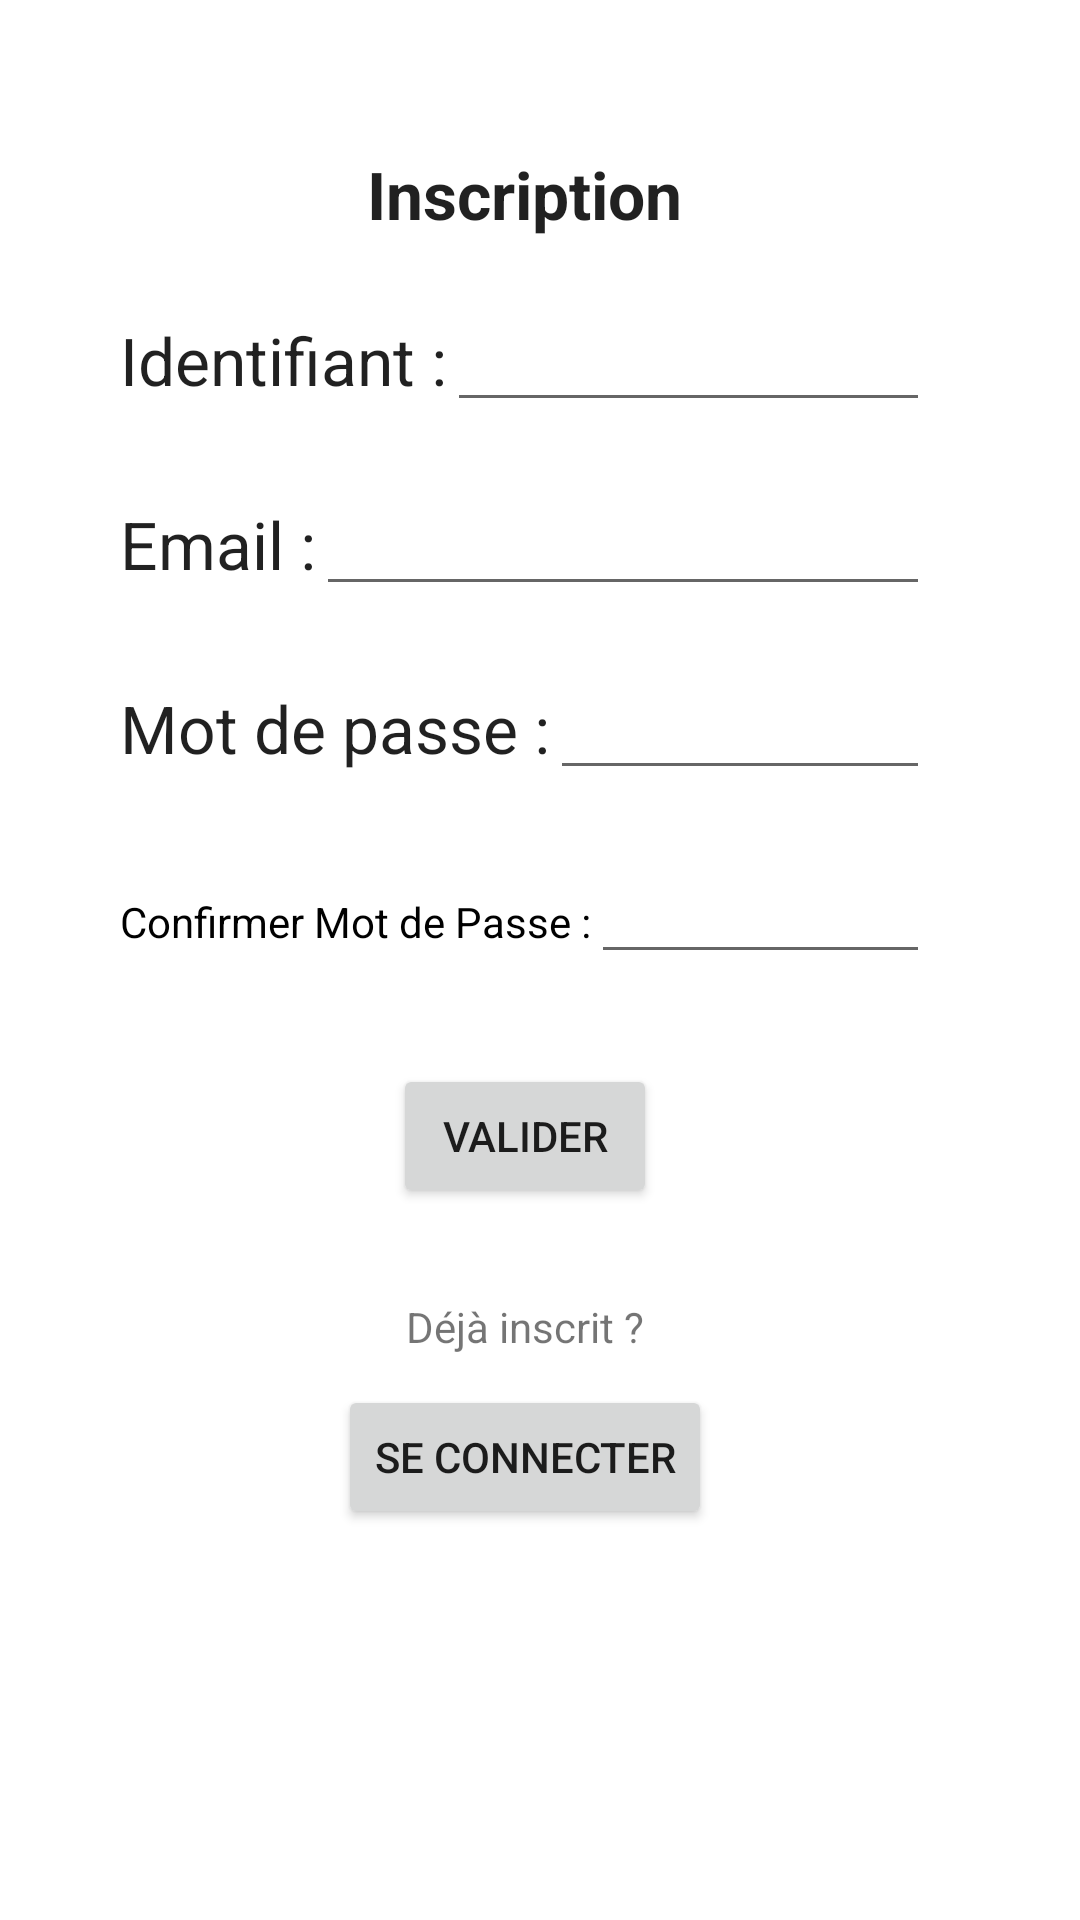

Android layout source for this screen:
<!-- AndroidManifest.xml: application theme Theme.OuiFit -->
<!-- res/layout/inscription.xml -->
<?xml version="1.0" encoding="utf-8"?>
<LinearLayout xmlns:android="http://schemas.android.com/apk/res/android"
    xmlns:tools="http://schemas.android.com/tools"
    android:layout_width="match_parent"
    android:layout_height="match_parent"
    tools:context=".MainActivity"
    android:background="@color/white"
    android:textColor="@color/black">

    <Button
        android:id="@+id/btRetourInscription"
        style="@style/btRetour"
        android:background="@drawable/image_retour" />
    <LinearLayout
        android:orientation="vertical"
        android:layout_width="match_parent"
        android:layout_height="match_parent"
       android:layout_marginTop="50dp"
        android:layout_marginEnd="50dp"
        android:layout_marginStart="5dp"
        android:layout_marginBottom="50dp"
        >

        <TextView
            android:textAppearance="@style/TextAppearance.AppCompat.Large"
            style="@style/titreMenu"
            android:id="@+id/textView"
            android:text="@string/InscriptionTitre"
/>
        <LinearLayout
            android:layout_width="match_parent"
            android:layout_height="wrap_content"
            android:orientation="horizontal"
            android:layout_marginTop="20dp">

            <TextView
                android:id="@+id/TextID"
                android:layout_width="wrap_content"
                android:layout_height="wrap_content"
                android:text="@string/strLogin"
                android:textAppearance="@style/TextAppearance.AppCompat.Large"
                />

            <EditText
                android:id="@+id/strIdInscription"
                android:layout_width="match_parent"
                android:layout_height="wrap_content"
                android:ems="10"
                android:inputType="text" />

        </LinearLayout>
        <LinearLayout
            android:layout_width="match_parent"
            android:layout_height="wrap_content"
            android:orientation="horizontal"
            android:layout_marginTop="20dp">

            <TextView
                android:id="@+id/textEmail"
                android:layout_width="wrap_content"
                android:layout_height="wrap_content"
                android:text="@string/emailInscription"
                android:inputType="textEmailAddress"
                android:textAppearance="@style/TextAppearance.AppCompat.Large"
                 />

            <EditText
                android:layout_width="match_parent"
                android:layout_height="wrap_content"
                android:id="@+id/strMailInscription"
                android:inputType="textEmailAddress"
                 />

        </LinearLayout>
        <LinearLayout
            android:layout_width="match_parent"
            android:layout_height="wrap_content"
            android:orientation="horizontal"
            android:layout_marginTop="20dp">

            <TextView
                android:id="@+id/textMdp1"
                android:layout_width="wrap_content"
                android:layout_height="wrap_content"
                android:text="@string/strPassword"
                android:textAppearance="@style/TextAppearance.AppCompat.Large"
               />

            <EditText
                android:layout_width="match_parent"
                android:layout_height="wrap_content"
                android:inputType="textPassword"
                android:id="@+id/strMdp1"
                />

        </LinearLayout>
        <LinearLayout
            android:layout_width="match_parent"
            android:layout_height="wrap_content"
            android:orientation="horizontal"
            android:layout_marginTop="20dp">

            <TextView
                android:id="@+id/textMdp2"
                android:textAppearance="@style/TextAppearance.AppCompat.Small"
                android:textColor="@color/black"
                android:layout_width="wrap_content"
                android:layout_height="wrap_content"
                android:text="@string/ConfirmPassword"
                />

            <EditText
                android:layout_width="match_parent"
                android:layout_height="wrap_content"
                android:inputType="textPassword"
                android:id="@+id/strMdp2"
                />

        </LinearLayout>

        <Button
            android:id="@+id/btId"
            android:layout_width="wrap_content"
            android:layout_height="wrap_content"
            android:layout_gravity="center"
            android:layout_marginTop="30dp"
            android:text="@string/boutonInscription" />

        <TextView
            android:id="@+id/textView4"
            android:layout_width="match_parent"
            android:layout_height="wrap_content"
            android:layout_marginTop="30dp"
            android:gravity="center"
            android:text="@string/dejainscrit" />

        <Button
            android:id="@+id/btVersConnexion"
            android:layout_width="wrap_content"
            android:layout_height="wrap_content"
            android:layout_gravity="center"
            android:layout_marginTop="10dp"
            android:text="@string/SeConnecter" />

    </LinearLayout>
</LinearLayout>
<!-- resources referenced by this layout -->
<resources>
  <string name="ConfirmPassword">Confirmer Mot de Passe :</string>
  <string name="InscriptionTitre">Inscription</string>
  <string name="SeConnecter">Se Connecter</string>
  <string name="boutonInscription">Valider</string>
  <string name="dejainscrit">Déjà inscrit ?</string>
  <string name="emailInscription">Email :</string>
  <string name="strLogin">Identifiant :</string>
  <string name="strPassword">Mot de passe :</string>
  <style name="btRetour">
          <item name="android:layout_marginLeft">5dp</item>
          <item name="android:layout_marginTop">5dp</item>
          <item name="android:layout_width">90px</item>
          <item name="android:layout_height">120px</item>
          <item name="android:theme">@style/Theme.OuiFit</item>
  
      </style>
  <style name="titreMenu">
          <item name="android:textStyle">bold</item>
          <item name="android:layout_width">wrap_content</item>
          <item name="android:layout_height">wrap_content</item>
          <item name="android:layout_gravity">center</item>
          <item name="android:textAppearance">@style/TextAppearance.AppCompat.Large</item>
      </style>
  <style name="Theme.OuiFit" parent="Theme.MaterialComponents.DayNight.NoActionBar">
          
          <item name="colorPrimary">@color/orange</item>
          <item name="colorPrimaryVariant">@color/gray</item>
          <item name="colorOnPrimary">@color/white</item>
          
          <item name="colorSecondary">@color/orange</item>
          <item name="colorSecondaryVariant">@color/orange</item>
          <item name="colorOnSecondary">@color/black</item>
          
  
  
          <item name="android:statusBarColor" tools:targetApi="l">?attr/colorPrimaryVariant</item>
  
          
          <item name="android:windowActionBar">false</item>
          <item name="android:windowNoTitle">true</item>
      </style>
  <!-- not gathered from this repository: default colours our renderer supplied (Android Studio template values) -->
  <color name="black">#FF000000</color>
  <color name="white">#FFFFFFFF</color>
</resources>
